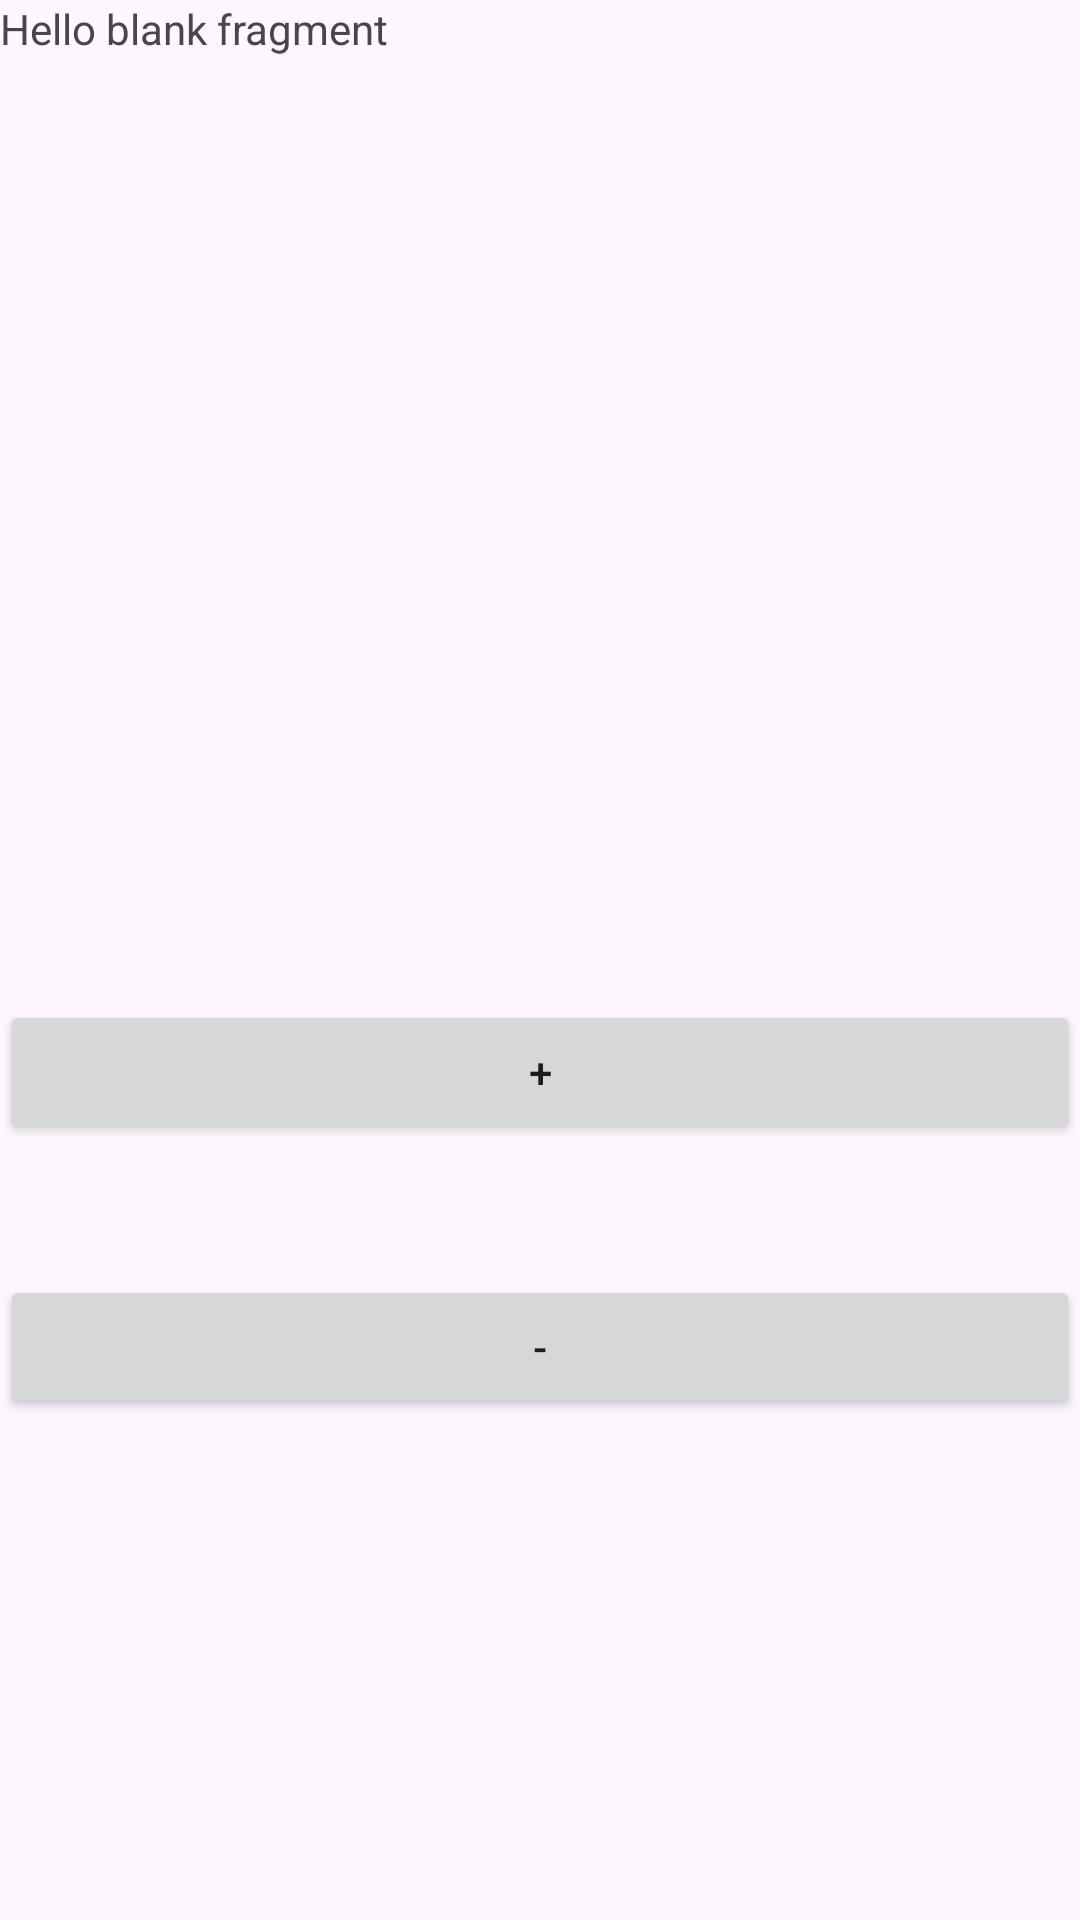

Reconstruct the res/layout file that produces this screen, plus the resources it refers to.
<!-- AndroidManifest.xml: application theme Theme.PMDM2324 -->
<!-- res/layout/fragment_contador.xml -->
<?xml version="1.0" encoding="utf-8"?>
<FrameLayout xmlns:android="http://schemas.android.com/apk/res/android"
    xmlns:app="http://schemas.android.com/apk/res-auto"
    xmlns:tools="http://schemas.android.com/tools"
    android:layout_width="match_parent"
    android:layout_height="match_parent"
    tools:context=".examen1.ex2.FragmentContador">

    
    <TextView
        android:layout_width="match_parent"
        android:layout_height="match_parent"
        android:text="@string/hello_blank_fragment" />

    <androidx.constraintlayout.widget.ConstraintLayout
        android:layout_width="match_parent"
        android:layout_height="match_parent">

        <Button
            android:id="@+id/ex2btSuma"
            android:layout_width="0dp"
            android:layout_height="wrap_content"
            android:text="+"
            app:layout_constraintBottom_toBottomOf="parent"
            app:layout_constraintEnd_toEndOf="parent"
            app:layout_constraintHorizontal_bias="0.0"
            app:layout_constraintStart_toStartOf="parent"
            app:layout_constraintTop_toTopOf="parent"
            app:layout_constraintVertical_bias="0.563" />

        <Button
            android:id="@+id/ex2btResta"
            android:layout_width="0dp"
            android:layout_height="wrap_content"
            android:text="-"
            app:layout_constraintBottom_toBottomOf="parent"
            app:layout_constraintEnd_toEndOf="parent"
            app:layout_constraintHorizontal_bias="0.0"
            app:layout_constraintStart_toStartOf="parent"
            app:layout_constraintTop_toBottomOf="@+id/ex2btSuma"
            app:layout_constraintVertical_bias="0.208" />

        <TextView
            android:id="@+id/ex2tvContador"
            android:layout_width="0dp"
            android:layout_height="335dp"
            app:layout_constraintBottom_toBottomOf="parent"
            app:layout_constraintEnd_toEndOf="parent"
            app:layout_constraintHorizontal_bias="0.0"
            app:layout_constraintStart_toStartOf="parent"
            app:layout_constraintTop_toTopOf="parent"
            app:layout_constraintVertical_bias="0.089" />
    </androidx.constraintlayout.widget.ConstraintLayout>

</FrameLayout>
<!-- resources referenced by this layout -->
<resources>
  <string name="hello_blank_fragment">Hello blank fragment</string>
  <style name="Theme.PMDM2324" parent="Base.Theme.PMDM2324" />
  <style name="Base.Theme.PMDM2324" parent="Theme.Material3.DayNight.NoActionBar">
          
          
      </style>
</resources>
